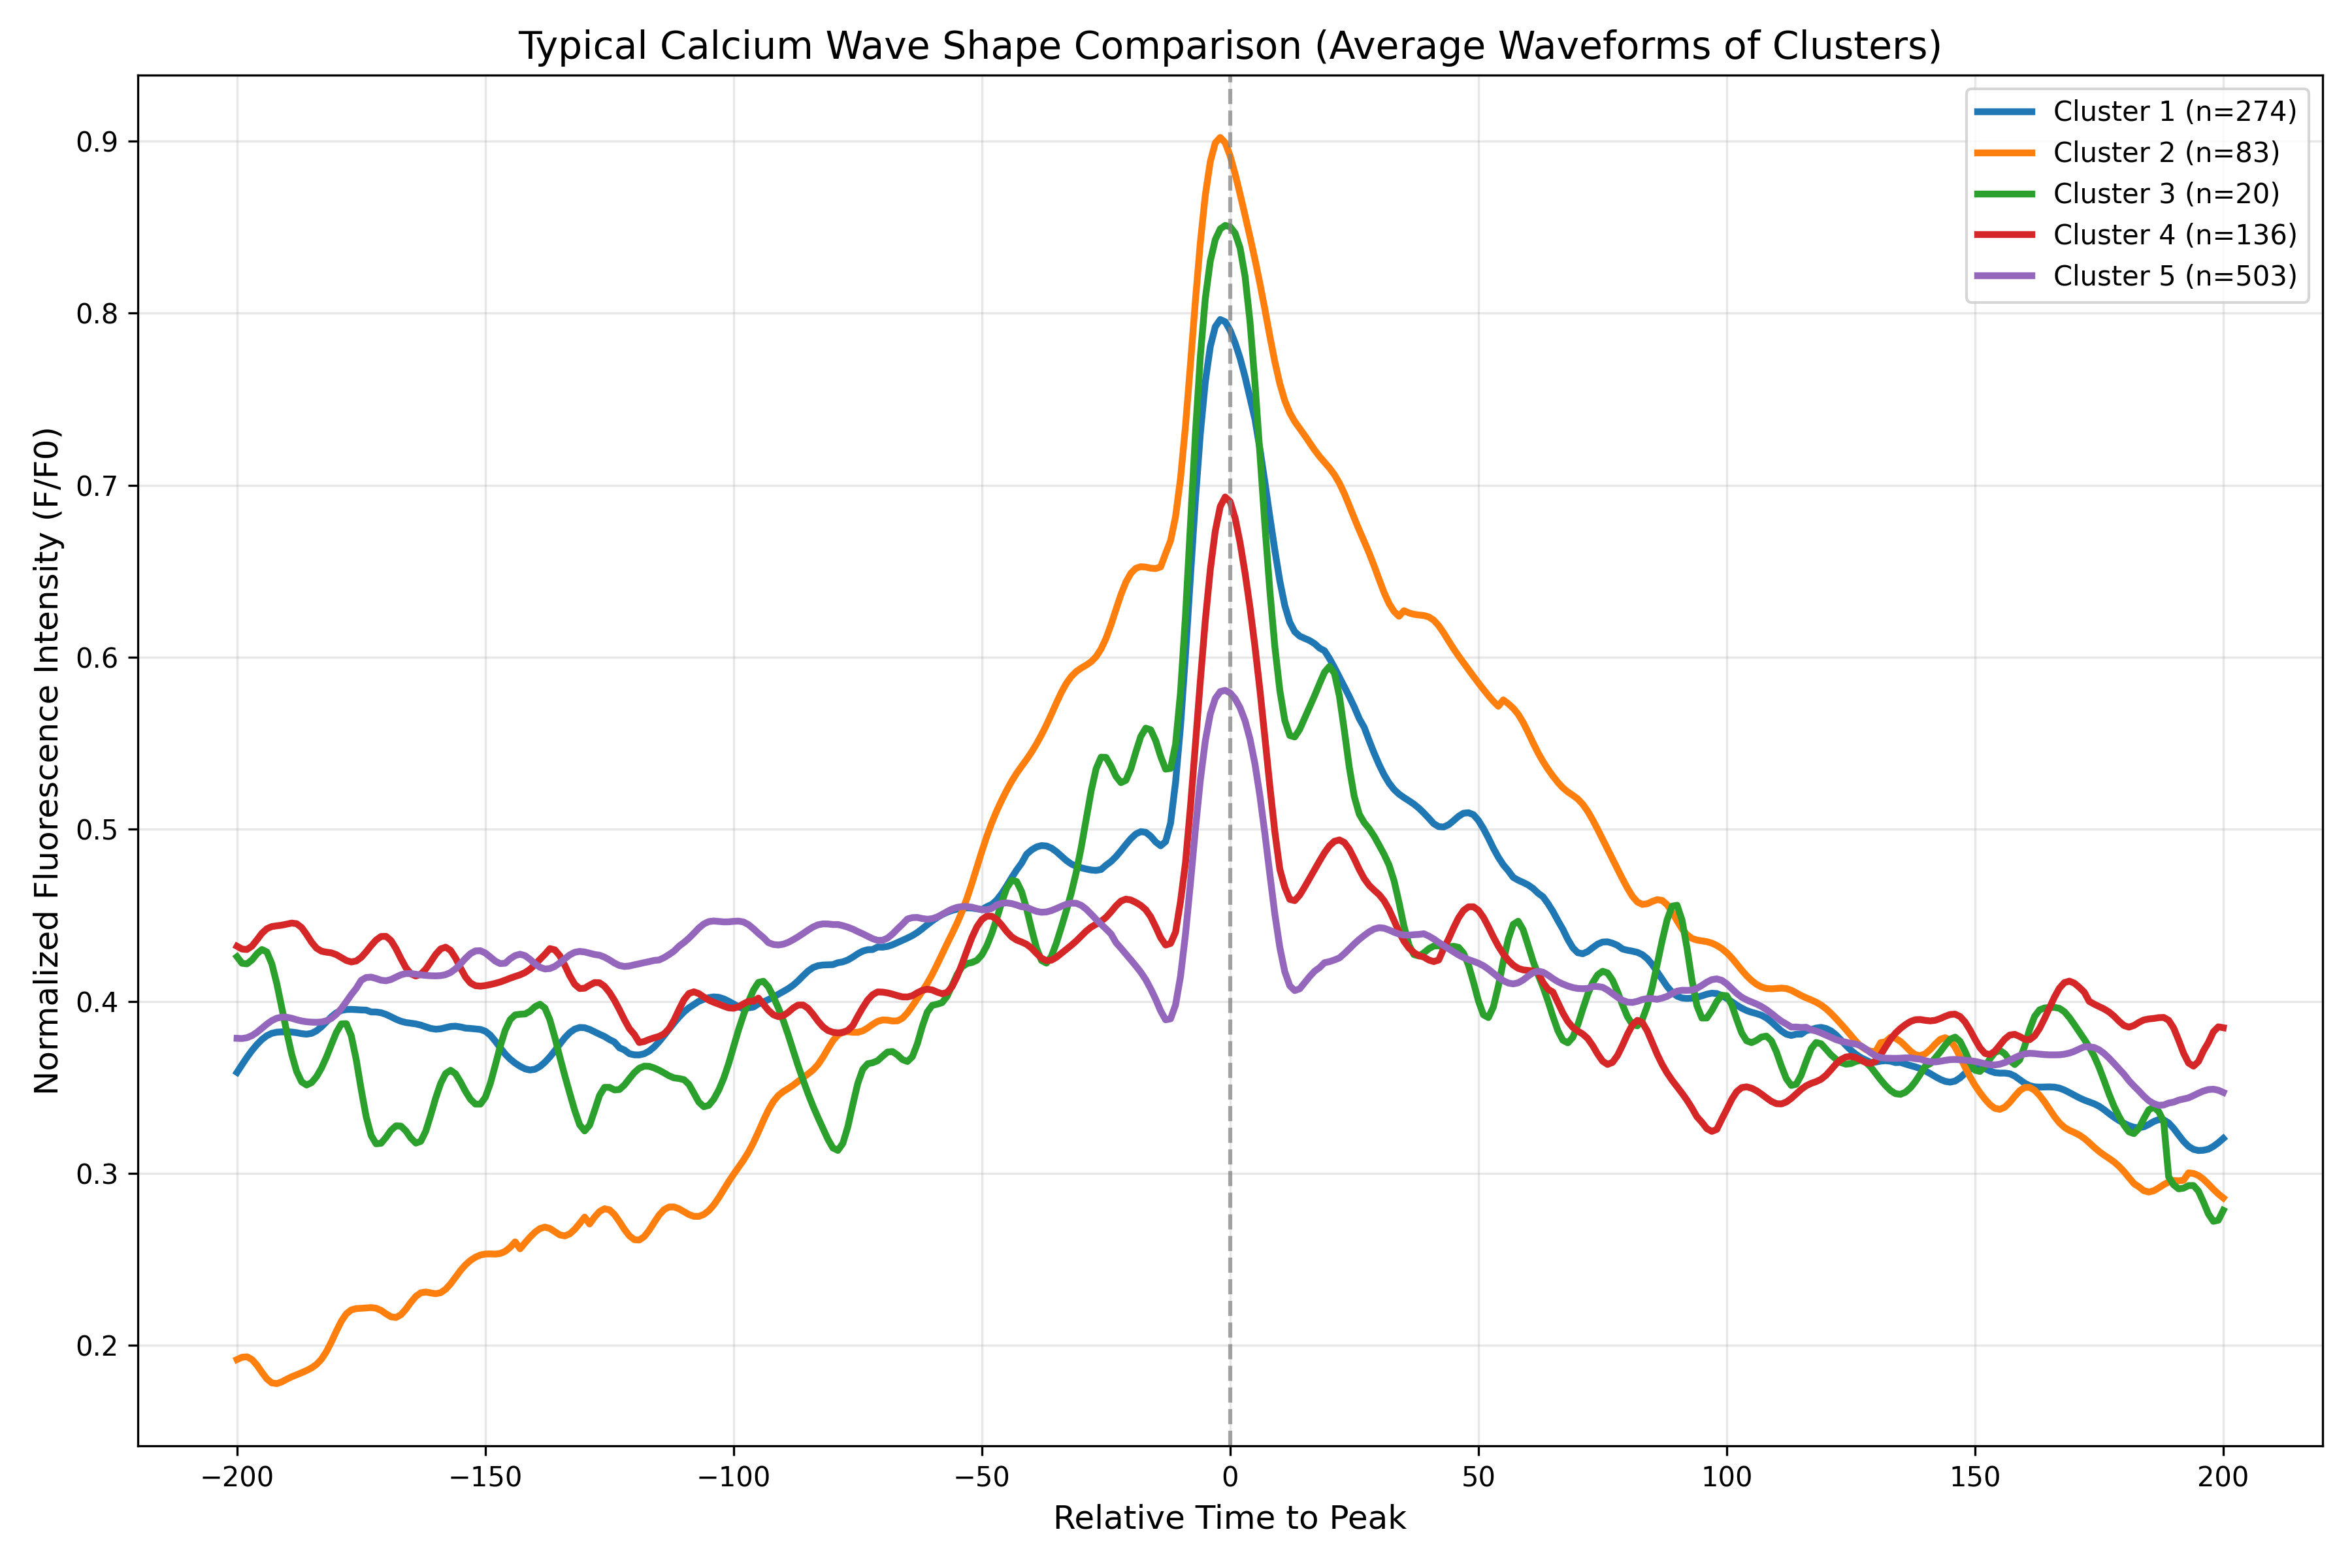

Data behind this chart, as committed beside it:
cluster, time_point, mean_intensity, std_intensity, n_samples
Cluster_1, -200.0, 0.3587, 0.2761, 274
Cluster_1, -199.0, 0.3632, 0.2766, 274
Cluster_1, -198.0, 0.3675, 0.2773, 274
Cluster_1, -197.0, 0.3714, 0.2772, 274
Cluster_1, -196.0, 0.3749, 0.2763, 274
Cluster_1, -195.0, 0.3778, 0.275, 274
Cluster_1, -194.0, 0.3801, 0.2737, 274
Cluster_1, -193.0, 0.3815, 0.2725, 274
Cluster_1, -192.0, 0.3821, 0.2706, 274
Cluster_1, -191.0, 0.3823, 0.2679, 274
Cluster_1, -190.0, 0.3823, 0.265, 274
Cluster_1, -189.0, 0.3822, 0.2626, 274
Cluster_1, -188.0, 0.3818, 0.2609, 274
Cluster_1, -187.0, 0.3812, 0.2592, 274
Cluster_1, -186.0, 0.3809, 0.2569, 274
Cluster_1, -185.0, 0.3814, 0.2545, 274
Cluster_1, -184.0, 0.3829, 0.2532, 274
Cluster_1, -183.0, 0.3852, 0.2538, 274
Cluster_1, -182.0, 0.3881, 0.2562, 274
Cluster_1, -181.0, 0.391, 0.2595, 274
Cluster_1, -180.0, 0.3933, 0.2628, 274
Cluster_1, -179.0, 0.3947, 0.2653, 274
Cluster_1, -178.0, 0.3953, 0.2672, 274
Cluster_1, -177.0, 0.3954, 0.2685, 274
Cluster_1, -176.0, 0.3952, 0.269, 274
Cluster_1, -175.0, 0.395, 0.2682, 274
Cluster_1, -174.0, 0.3949, 0.266, 274
Cluster_1, -173.0, 0.3939, 0.2627, 274
Cluster_1, -172.0, 0.3938, 0.2593, 274
Cluster_1, -171.0, 0.3934, 0.2561, 274
Cluster_1, -170.0, 0.3924, 0.2533, 274
Cluster_1, -169.0, 0.3911, 0.251, 274
Cluster_1, -168.0, 0.3896, 0.2497, 274
Cluster_1, -167.0, 0.3885, 0.2494, 274
Cluster_1, -166.0, 0.3877, 0.2502, 274
Cluster_1, -165.0, 0.3873, 0.2515, 274
Cluster_1, -164.0, 0.3869, 0.2529, 274
Cluster_1, -163.0, 0.3862, 0.254, 274
Cluster_1, -162.0, 0.3852, 0.2545, 274
Cluster_1, -161.0, 0.3843, 0.2538, 274
Cluster_1, -160.0, 0.3838, 0.2522, 274
Cluster_1, -159.0, 0.3841, 0.2503, 274
Cluster_1, -158.0, 0.3848, 0.249, 274
Cluster_1, -157.0, 0.3854, 0.2487, 274
Cluster_1, -156.0, 0.3856, 0.249, 274
Cluster_1, -155.0, 0.3851, 0.2494, 274
Cluster_1, -154.0, 0.3845, 0.2497, 274
Cluster_1, -153.0, 0.3843, 0.2504, 274
Cluster_1, -152.0, 0.384, 0.2511, 274
Cluster_1, -151.0, 0.3837, 0.2521, 274
Cluster_1, -150.0, 0.3827, 0.2533, 274
Cluster_1, -149.0, 0.3804, 0.2541, 274
Cluster_1, -148.0, 0.3769, 0.254, 274
Cluster_1, -147.0, 0.3731, 0.2535, 274
Cluster_1, -146.0, 0.3694, 0.252, 274
Cluster_1, -145.0, 0.3664, 0.2504, 274
Cluster_1, -144.0, 0.3641, 0.249, 274
Cluster_1, -143.0, 0.3622, 0.2479, 274
Cluster_1, -142.0, 0.3608, 0.2472, 274
Cluster_1, -141.0, 0.3601, 0.2471, 274
... 1,945 more rows
